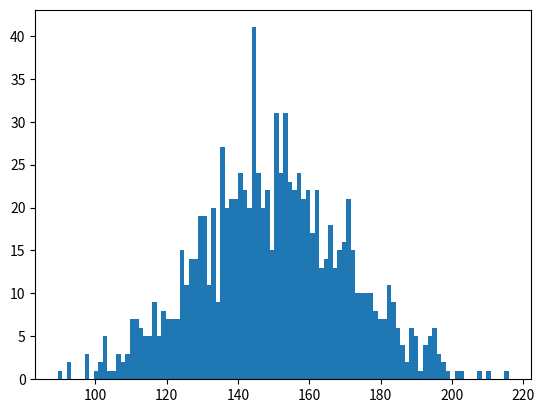

Recreate this plot in Python.
# -*- coding: utf-8 -*-
"""
Created on Mon May 20 17:13:41 2019

@author: KIIT
"""

import numpy as np
import matplotlib.pyplot as plt

data=np.random.normal(150,20,1000)
plt.hist(data,100)
print("Variance:")
print(data.var())
print("Standard Deviation:")
print(data.var()**2)